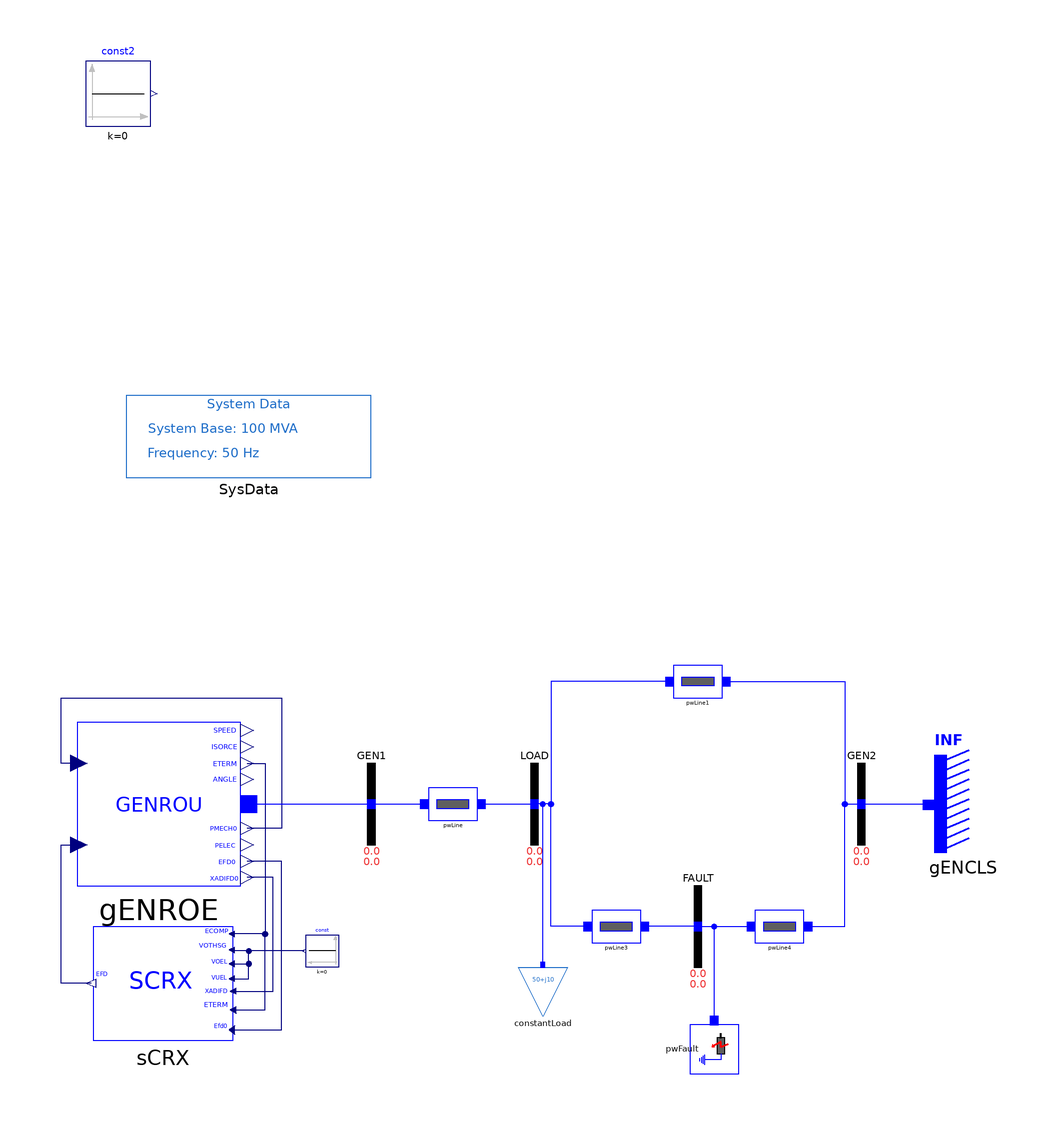

Above is the diagram view of the following Modelica model: its components placed by their Placement annotations and its connect equations drawn as lines.

model SCRX "SMIB model example of GENROU with Excitation System EXST1"
  import iPSL;
  extends iPSL.Examples.SMIBpartial;
  Modelica.Blocks.Sources.Constant const2(k=0) annotation (Placement(transformation(extent={{-110,166},{-94,182}})));
  iPSL.Electrical.Machines.PSSE.GENROU.GENROU gENROE(
    M_b=100,
    Tpd0=5,
    Tppd0=0.07,
    Tpq0=0.9,
    Tppq0=0.09,
    D=0,
    Xd=1.84,
    Xq=1.75,
    Xpd=0.41,
    Xpq=0.6,
    Xppd=0.2,
    Xl=0.12,
    S10=0.11,
    S12=0.39,
    V_0=1,
    P_0=40,
    angle_0=4.046276,
    Q_0=5.416582,
    Xppq=0.2,
    R_a=0,
    Xpp=0.2,
    H=4.28) annotation (Placement(transformation(extent={{-112,-20},{-72,20}})));
  Modelica.Blocks.Sources.Constant const(k=0) annotation (Placement(transformation(
        extent={{4,-4},{-4,4}},
        rotation=0,
        origin={-52,-36})));
  iPSL.Electrical.Controls.PSSE.ES.SCRX.SCRX sCRX(
    T_AT_B=0.1,
    T_B=1,
    K=100,
    E_MIN=-10,
    E_MAX=10,
    C_SWITCH=false,
    r_cr_fd=0,
    V_c0=1,
    V_0=1,
    T_E=0.005) annotation (Placement(transformation(extent={{-74,-58},{-108,-30}})));
equation
  connect(gENROE.PMECH, gENROE.PMECH0) annotation (Line(points={{-111.6,10},{-116,10},{-116,26},{-62,26},{-62,-6},{-70.4,-6}},color={0,0,127}));
  connect(sCRX.EFD, gENROE.EFD) annotation (Line(points={{-108.567,-43.86},{-116,-43.86},{-116,-10},{-111.6,-10}},color={0,0,127}));
  connect(gENROE.ETERM, sCRX.ECOMP) annotation (Line(points={{-70.4,10},{-66,10},{-66,-31.82},{-74.1417,-31.82}}, color={0,0,127}));
  connect(const.y, sCRX.VOTHSG) annotation (Line(points={{-56.4,-36},{-74.1417,-36},{-74.1417,-35.74}}, color={0,0,127}));
  connect(sCRX.VOEL, sCRX.VOTHSG) annotation (Line(points={{-74.1417,-39.1},{-70,-39.1},{-70,-36},{-74.1417,-36},{-74.1417,-35.74}}, color={0,0,127}));
  connect(sCRX.VUEL, sCRX.VOTHSG) annotation (Line(points={{-74.1417,-42.74},{-70,-42.74},{-70,-36},{-74.1417,-36},{-74.1417,-35.74}}, color={0,0,127}));
  connect(sCRX.XADIFD, gENROE.XADIFD) annotation (Line(points={{-73.8583,-45.82},{-64,-45.82},{-64,-18},{-70.4,-18}}, color={0,0,127}));
  connect(sCRX.EFD0, gENROE.EFD0) annotation (Line(points={{-74.1417,-55.34},{-62,-55.34},{-62,-14},{-70.4,-14}}, color={0,0,127}));
  connect(sCRX.ETERM, sCRX.ECOMP) annotation (Line(points={{-73.8583,-50.44},{-66,-50.44},{-66,-31.82},{-74.1417,-31.82}}, color={0,0,127}));
  connect(gENROE.p, GEN1.p) annotation (Line(points={{-70,0},{-70,0},{-40,0}}, color={0,0,255}));
  annotation (
    Diagram(coordinateSystem(preserveAspectRatio=false, extent={{-120,-100},{120,100}})),
    Documentation(revisions="<html>
<!--DISCLAIMER-->
<p>Copyright 2015-2016 RTE (France), SmarTS Lab (Sweden), AIA (Spain) and DTU (Denmark)</p>
<ul>
<li>RTE: <a href=\"http://www.rte-france.com\">http://www.rte-france.com</a></li>
<li>SmarTS Lab, research group at KTH: <a href=\"https://www.kth.se/en\">https://www.kth.se/en</a></li>
<li>AIA: <a href=\"http://www.aia.es/en/energy\"> http://www.aia.es/en/energy</a></li>
<li>DTU: <a href=\"http://www.dtu.dk/english\"> http://www.dtu.dk/english</a></li>
</ul>
<p>The authors can be contacted by email: <a href=\"mailto:info@itesla-ipsl.org\">info@itesla-ipsl.org</a></p>

<p>This Source Code Form is subject to the terms of the Mozilla Public License, v. 2.0. </p>
<p>If a copy of the MPL was not distributed with this file, You can obtain one at <a href=\"http://mozilla.org/MPL/2.0/\"> http://mozilla.org/MPL/2.0</a>.</p>
</html>"),
    Icon(coordinateSystem(extent={{-120,-100},{120,100}})));
end SCRX;